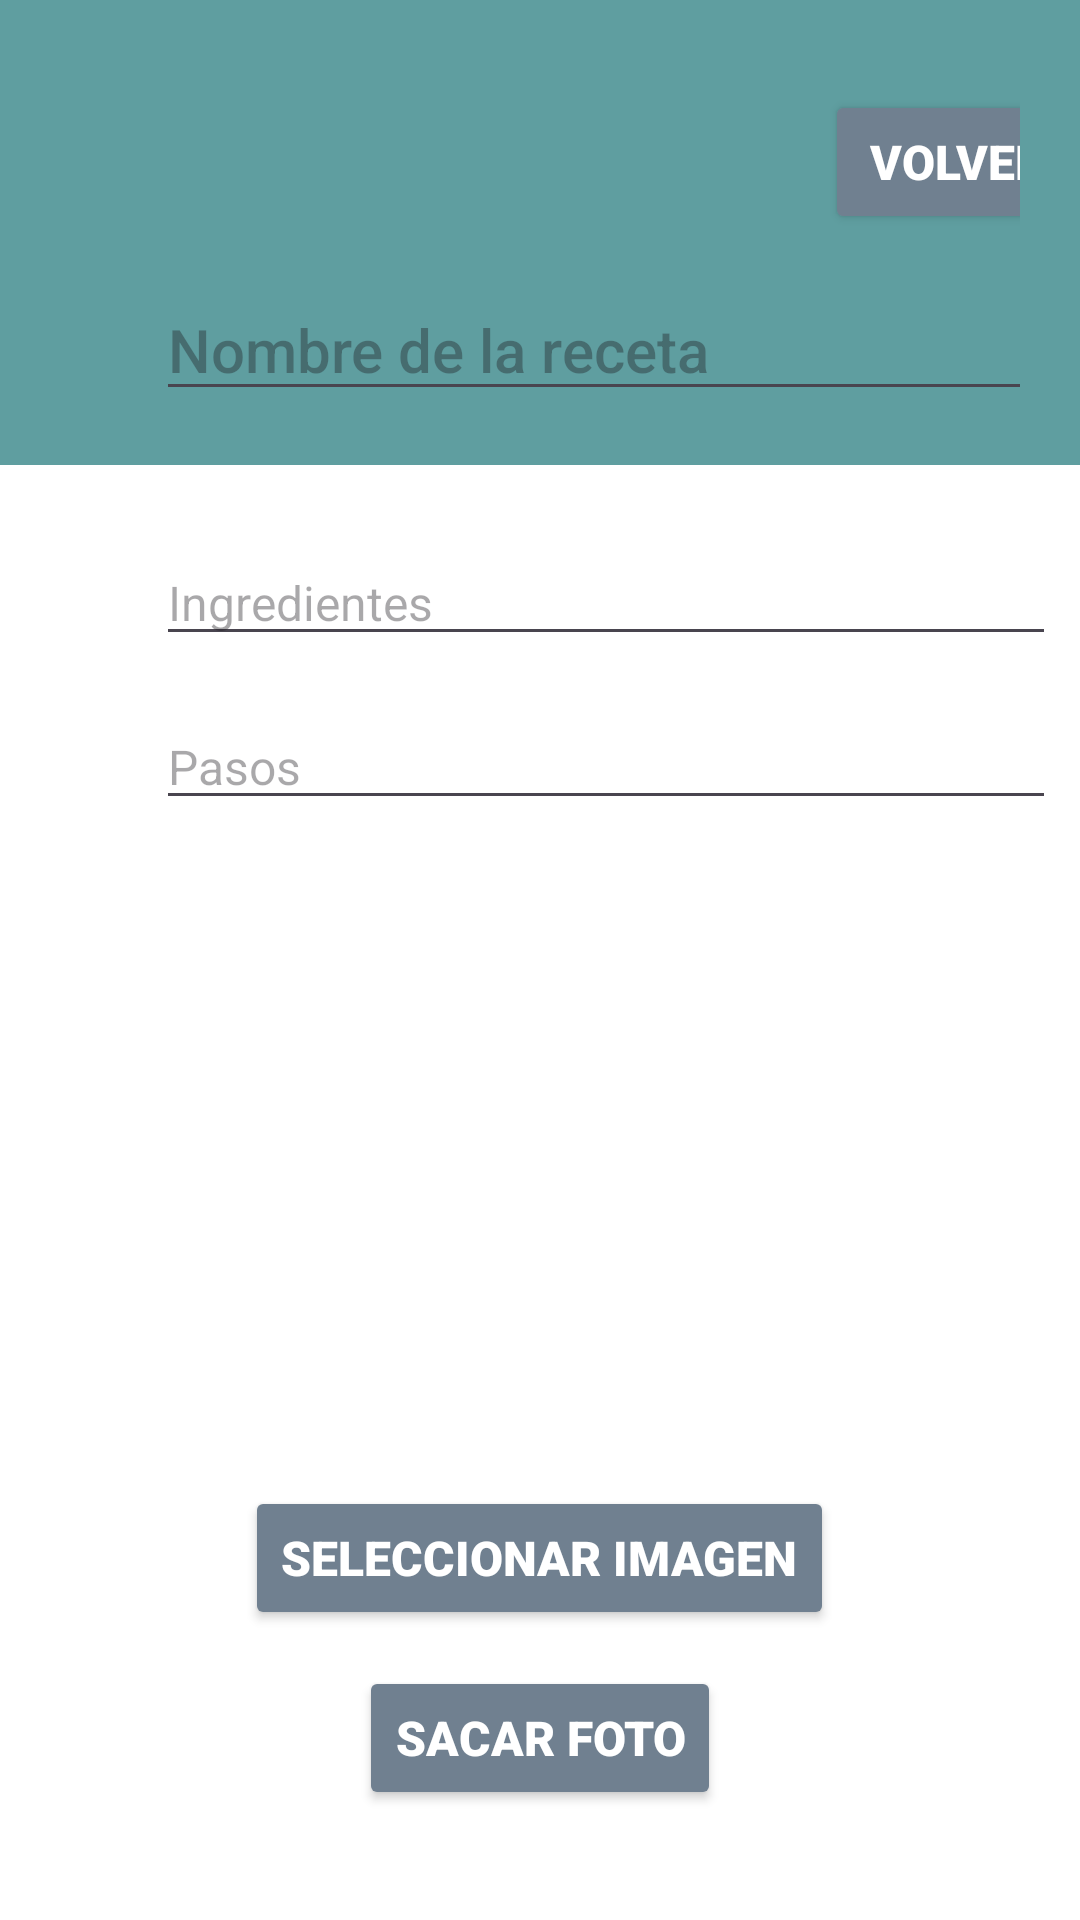

Here is an Android app screen rendered from its layout file. Give the layout XML and the strings, colors and styles it references.
<!-- AndroidManifest.xml: application theme Theme.Proyecto1 -->
<!-- res/layout/activity_add_recipe.xml -->
<?xml version="1.0" encoding="utf-8"?>
<androidx.constraintlayout.widget.ConstraintLayout xmlns:android="http://schemas.android.com/apk/res/android"
    xmlns:app="http://schemas.android.com/apk/res-auto"
    xmlns:tools="http://schemas.android.com/tools"
    android:layout_width="match_parent"
    android:layout_height="match_parent"
    tools:context=".AddRecipeActivity"
    android:background="@color/myBackground" >

    <androidx.constraintlayout.widget.ConstraintLayout
        android:id="@+id/headerLayout"
        style="@style/HeaderStyle"
        android:layout_width="match_parent"
        android:layout_height="155dp"
        android:orientation="vertical"
        android:gravity="center_vertical"
        app:layout_constraintTop_toTopOf="parent" >

        <Button
            android:id="@+id/buttonBack"
            style="@style/ButtonStyle"
            android:layout_width="wrap_content"
            android:layout_height="wrap_content"
            android:layout_marginStart="255dp"
            android:layout_marginTop="10dp"
            android:layout_marginBottom="10dp"
            android:text="@string/back"
            app:layout_constraintStart_toStartOf="parent"
            app:layout_constraintTop_toTopOf="parent" />

        <EditText
            android:id="@+id/editTextName"
            style="@style/EditNameStyle"
            android:layout_width="300dp"
            android:layout_height="wrap_content"
            android:layout_marginStart="32dp"
            android:layout_marginTop="15dp"
            android:hint="@string/recipe_name"
            android:inputType="text"
            app:layout_constraintStart_toStartOf="parent"
            app:layout_constraintTop_toBottomOf="@+id/buttonBack" />

    </androidx.constraintlayout.widget.ConstraintLayout>

    <EditText
        android:id="@+id/editTextIngredients"
        style="@style/EditTextStyle"
        android:layout_width="300dp"
        android:layout_height="wrap_content"
        android:layout_marginStart="52dp"
        android:layout_marginTop="25dp"
        android:hint="@string/ingredients"
        android:maxLines="3"
        android:scrollbars="vertical"
        android:overScrollMode="always"
        android:inputType="textMultiLine"
        app:layout_constraintStart_toStartOf="parent"
        app:layout_constraintTop_toBottomOf="@+id/headerLayout" />

    <EditText
        android:id="@+id/editTextSteps"
        style="@style/EditTextStyle"
        android:layout_width="300dp"
        android:layout_height="wrap_content"
        android:layout_marginStart="52dp"
        android:layout_marginTop="16dp"
        android:hint="@string/steps"
        android:maxLines="3"
        android:scrollbars="vertical"
        android:overScrollMode="always"
        android:inputType="textMultiLine"
        app:layout_constraintStart_toStartOf="parent"
        app:layout_constraintTop_toBottomOf="@+id/editTextIngredients" />

    <ImageView
        android:id="@+id/imageViewRecipe"
        android:layout_width="150dp"
        android:layout_height="150dp"
        android:layout_marginStart="128dp"
        android:layout_marginTop="40dp"
        android:scaleType="centerCrop"
        android:src="@drawable/default_image"
        app:layout_constraintStart_toStartOf="parent"
        app:layout_constraintTop_toBottomOf="@+id/editTextSteps" />

    <LinearLayout
        android:id="@+id/linearLayout"
        android:layout_width="match_parent"
        android:layout_height="wrap_content"
        android:orientation="vertical"
        android:gravity="center_horizontal"
        app:layout_constraintTop_toBottomOf="@+id/imageViewRecipe"
        android:layout_marginTop="32dp">

        <Button
            android:id="@+id/buttonSelectImage"
            style="@style/ButtonStyle"
            android:layout_width="wrap_content"
            android:layout_height="wrap_content"
            android:text="@string/select_image" />

        <Button
            android:id="@+id/buttonCamera"
            style="@style/ButtonStyle"
            android:layout_width="wrap_content"
            android:layout_height="wrap_content"
            android:layout_marginTop="12dp"
            android:text="@string/take_photo" />

        <Button
            android:id="@+id/buttonSaveRecipe"
            style="@style/SaveButtonStyle"
            android:layout_width="300dp"
            android:layout_height="wrap_content"
            android:layout_marginTop="32dp"
            android:text="@string/save_recipe"
            app:layout_constraintStart_toStartOf="parent"
            app:layout_constraintTop_toBottomOf="@+id/buttonCamera" />

    </LinearLayout>

</androidx.constraintlayout.widget.ConstraintLayout>
<!-- resources referenced by this layout -->
<resources>
  <color name="myBackground">#FFFFFF</color>
  <string name="back">Volver</string>
  <string name="ingredients">Ingredientes</string>
  <string name="recipe_name">Nombre de la receta</string>
  <string name="save_recipe">Guardar receta</string>
  <string name="select_image">Seleccionar imagen</string>
  <string name="steps">Pasos</string>
  <string name="take_photo">Sacar foto</string>
  <style name="ButtonStyle">
          <item name="android:textSize">16sp</item>
          <item name="android:fontFamily">sans-serif-black</item>
          <item name="android:backgroundTint">@color/mySecondary</item>
          <item name="android:textColor">#FFFFFF</item>
          <item name="android:buttonCornerRadius">16dp</item>
      </style>
  <style name="EditNameStyle">
          <item name="android:textSize">20sp</item>
          <item name="android:textColor">#FFFFFF</item>
          <item name="android:fontFamily">sans-serif-medium</item>
          <item name="android:textStyle">normal</item>
      </style>
  <style name="EditTextStyle">
          <item name="android:textSize">16sp</item>
          <item name="android:textColor">@color/myTextColor</item>
          <item name="android:fontFamily">sans-serif</item>
          <item name="android:textStyle">normal</item>
      </style>
  <style name="HeaderStyle">
          <item name="android:background">@color/myPrimary</item>
          <item name="android:padding">20dp</item>
      </style>
  <style name="SaveButtonStyle">
          <item name="android:textSize">20sp</item>
          <item name="android:fontFamily">sans-serif-black</item>
          <item name="android:backgroundTint">@color/myPrimary</item>
          <item name="android:textColor">#FFFFFF</item>
          <item name="android:padding">10dp</item>
      </style>
  <style name="Theme.Proyecto1" parent="Base.Theme.Proyecto1" />
  <color name="mySecondary">#708090</color>
  <color name="myTextColor">#000000</color>
  <color name="myPrimary">#5F9EA0</color>
  <style name="Base.Theme.Proyecto1" parent="Theme.Material3.DayNight.NoActionBar">
          <item name="android:windowBackground">@color/myBackground</item>
          <item name="colorPrimary">@color/myPrimary</item>
          <item name="android:textColor">@color/myTextColor</item>
      </style>
</resources>
